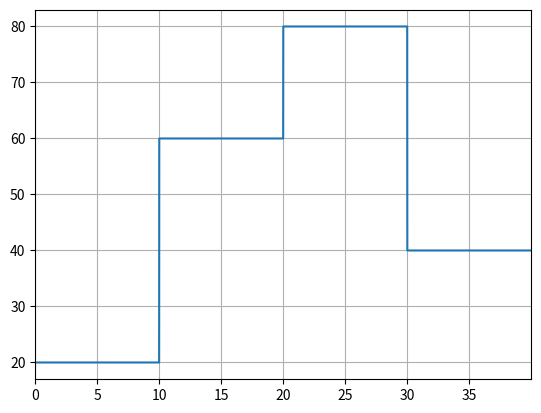

Reproduce this figure in Python.
import matplotlib.pyplot as plt
import numpy as np


class Speed_Reference_Signal:
    def __init__(self, show=False):

        # self.iterations = int(t_max/dt)
        self.dt = 0.01
        u_step_magnitudes = [20, 60, 80, 40]
        step_period = 1000

        # u_step_magnitudes = [20, 40, 80,  60,  20, 
        #                     40, 20, 40, -20, -40, 
        #                     -20, 40, 20, -40, -20,
        #                     40, 60, 100, 100, 90,
        #                     50, 60, 40, 20, 60,
        #                     -20, -40, -20, 40, 20,
                            
        #                     55, 70, 80, 100, 75,
        #                     50, 60, 40, 50, 30,
        #                     10, 20, -20, -30, -15,
        #                     -20, -50, -25, 10, 30,
        #                     45, 50, 15, 30, 25,
        #                     50, 75, 90, 80, 20]


        u = np.array([])
        for i in range(len(u_step_magnitudes)):
            u = self.__append_step(u,  u_step_magnitudes[i],  step_period)   # step_period samples

        self.u = u
        self.iterations = len(self.u)

        t = np.ones(self.iterations)
        t = t*self.dt
        t = np.cumsum(t)
        self.t_max = t[-1]
        self.t = t-self.dt

        if show:
            self.__show_signal()


    def __append_step(self, u, magnitude, lenght):
        step = magnitude*np.ones(lenght)
        u = np.append(u, step)
        return u


    # def __append_slope(self, u, magnitude_start, magnitude_end, lenght):
    #     slope = np.ones(lenght)
    #     slope = np.cumsum(t)


    def __show_signal(self):
        plt.plot(self.t, self.u)
        plt.grid(which="both")
        plt.xlim([0, self.t[-1]])
        plt.show()

    def get_simulation_data(self):
        simulation_data = {
            "w_ref": self.u,
            "t": self.t,
            "dt": self.dt,
            "iterations": self.iterations,
            "t_max": self.t_max
        }
        return simulation_data

if __name__ == "__main__":
    speed_reference_signal = Speed_Reference_Signal(True)